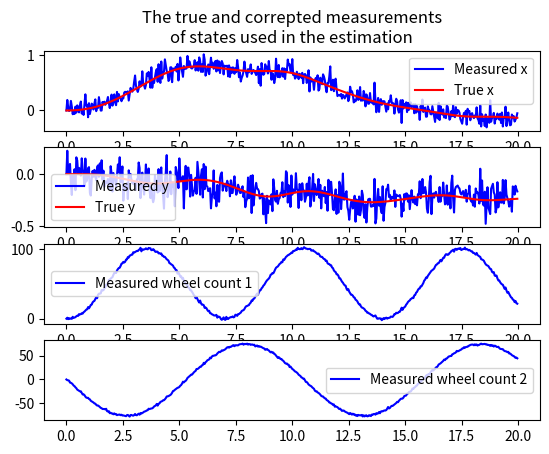
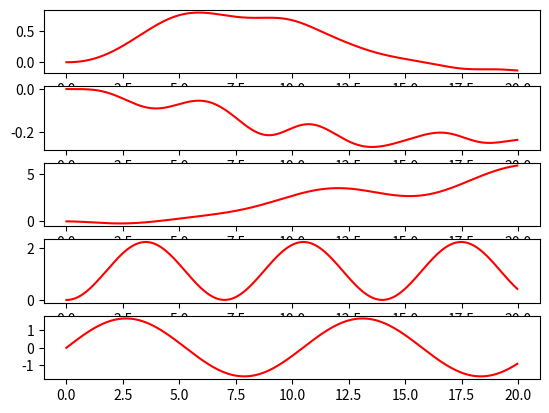
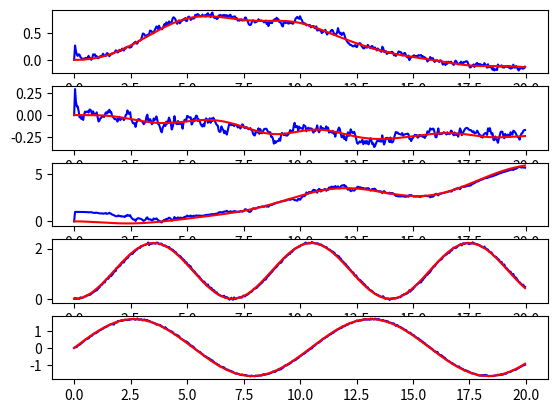

Source code (Python) for these figures, in order:
#!/usr/bin/env python

"""
Created on Tue Nov 27 17:23:20 2018
[redacted]
"""

import numpy as np
import scipy
import scipy.linalg as sl
import matplotlib.pyplot as plt
from math import sin, cos, pi

# State vector
#
#     |   x   |
#     |   y   |
# x = | theta |
#     |  phi1 |
#     |  phi2 |
#
# Nonlinear flow field
#
#         | (r/2)*(phi1+phi2)*cos(theta) |
#         | (r/2)*(phi1+phi2)*sin(theta) |
# dx/dt = | (r/(2*d))*(phi1 - phi2)      |
#         |  0                           |
#         |  0                           |
#
# Measurement equation
#
#     |1 0 0  0  0 |
# y = |0 1 0  0  0 |
#     |0 0 0 c1  0 |
#     |0 0 0  0 c2 |


class ekf :
    def __init__(self, Q, R) :

        self.h = 1/25.0     # Time step (set this yourselves)
        self.r = 0.125        # radius of the wheel (m)
        self.d = 0.235      # half distance between the wheels (m)

        # we moved 5.979 m and accumulated
        #
        #    12408 -(-15120)=2712 pixels on wheel 1
        #    11161 -  13863=-2702 pixels on wheel 2
        #
        # This means that 1 dpixel = 0.0022087181381603253 dmeter and that
        # 1 pixel/s = 0.0022087181381603253 m/s
        # This means that 1 pixel/s = 1/r Hz so a speed in pixels becomes
        self.c1 =  0.0022087181381603253 / 0.1 # Hz in the wheel speeds
        self.c2 = -0.0022087181381603253 / 0.1 # Hz in the wheel speeds
        #where one is negative as the cumulative pixel count seems to indicate that the
        #counter for wheel 2 is inverted

        self.Q = Q
        self.R = R

    # Jacobians of the flow
    def get_flow_jacobians(self, m): #, h, r, d):
        # Unpack the state
        x, y, t, p1, p2 = m[0,0],m[1,0],m[2,0],m[3,0],m[4,0]
        #Evaluate the drift term
        f = np.array([
            [x + (self.h*self.r*cos(t)*(p1 + p2))/2.0],
            [y + (self.h*self.r*sin(t)*(p1 + p2))/2.0],
            [   t + (self.h*self.r*(p1 - p2))/(2.0*self.d)],
            [                            p1],
            [                            p2]])
        # Compute continuous time jacobians
        dfdx = np.array([
            [ 1.0, 0, -self.h*(self.r*sin(t)*(p1 + p2))/2.0, self.h*(self.r*cos(t))/2.0, self.h*(self.r*cos(t))/2.0],
            [ 0, 1.0,  self.h*(self.r*cos(t)*(p1 + p2))/2.0, self.h*(self.r*sin(t))/2.0, self.h*(self.r*sin(t))/2.0],
            [ 0,   0,                         1.0,      self.h*self.r/(2.0*self.d),     -self.h*self.r/(2.0*self.d)],
            [ 0,   0,                           0,              1.0,                0],
            [ 0,   0,                           0,                0,            1.0]])
        # Compute hessians of f[0] and f[1], all other f[n]=0
        ddfddx1 = np.array([
            [ 0, 0,                           0,                 0,                 0],
            [ 0, 0,                           0,                 0,                 0],
            [ 0, 0, -(self.h*self.r*cos(t)*(p1 + p2))/2.0, -(self.h*self.r*sin(t))/2.0, -(self.h*self.r*sin(t))/2.0],
            [ 0, 0,           -(self.h*self.r*sin(t))/2.0,                 0,                 0],
            [ 0, 0,           -(self.h*self.r*sin(t))/2.0,                 0,                 0]])
        ddfddx2 = np.array([
            [ 0, 0,                           0,                 0,                 0],
            [ 0, 0,                           0,                 0,                 0],
            [ 0, 0, -(self.h*self.r*sin(t)*(p1 + p2))/2.0,  (self.h*self.r*cos(t))/2.0,  (self.h*self.r*cos(t))/2.0],
            [ 0, 0,            (self.h*self.r*cos(t))/2.0,                 0,                 0],
            [ 0, 0,            (self.h*self.r*cos(t))/2.0,                 0,                 0]])
        return f, dfdx, ddfddx1, ddfddx2

    #Measurement jacobians
    # Jacobians of the state
    def get_measurement_jacobians(self, m): #, c1, c2):
        # Unpack the state
        x, y, t, p1, p2 = m[0,0], m[1,0], m[2,0], m[3,0], m[4,0]
        #Evaluate the drift term
        hx = np.array([
             [x],
             [y],
             [p1 / self.c1],
             [p2 / self.c2]])

        # Compute continuous time jacobians
        dhdx = np.array([
            [ 1.0,   0, 0,      0,      0],
            [   0, 1.0, 0,      0,      0],
            [   0,   0, 0, 1.0/self.c1,      0],
            [   0,   0, 0,      0, 1.0/self.c2]])
        return hx, dhdx

    def filter_update(self, ym, m, P): # h, r, d, c1, c2, Q, R):
        # Update the current state estimate
        #
        e1, e2, e3, e4, e5 = np.eye(5)
        e1 = np.reshape(e1,[5,1])
        e2 = np.reshape(e2,[5,1])

        # Prediction
        fx, dfdx, ddfddx1, ddfddx2 = self.get_flow_jacobians(m) #, self.h, self.r, self.d)

        Pf1 = np.dot(ddfddx1, P)
        Pf2 = np.dot(ddfddx2, P)
        F11 = 0.5*(np.trace(np.dot(Pf1,Pf1)))*np.dot(e1,e1.T)
        F12 = 0.5*(np.trace(np.dot(Pf1,Pf2)))*np.dot(e1,e2.T)
        F21 = 0.5*(np.trace(np.dot(Pf2,Pf1)))*np.dot(e2,e1.T)
        F22 = 0.5*(np.trace(np.dot(Pf2,Pf2)))*np.dot(e2,e2.T)
        F1  = 0.5*np.trace(Pf1)*e1
        F2  = 0.5*np.trace(Pf2)*e2

        mkf = fx + F1 + F2
        Pkf = np.dot(np.dot(dfdx, P), dfdx.T) + Q + F11 + F21 + F12 + F22

        # Correction
        e1, e2, e3, e4 = np.eye(4)
        e1 = np.reshape(e1,[4,1])
        e2 = np.reshape(e2,[4,1])

        hx, dhdx = self.get_measurement_jacobians(mkf) #, self.c1, self.c2)

        Ph1 = np.dot(ddfddx1, P)
        Ph2 = np.dot(ddfddx2, P)
        H1  = 0.5*np.trace(Ph1)*e1
        H2  = 0.5*np.trace(Ph2)*e2

        e = ym - (hx + H1 + H2)
        Sk = R + np.dot(np.dot(dhdx,Pkf),dhdx.T)
        Kk = np.dot(np.dot(Pkf, dhdx.T),sl.inv(Sk))
        IKC = (np.eye(5)-np.dot(Kk,dhdx))

        mk = mkf + np.dot(Kk,e)
        Pk = np.dot(np.dot(IKC,Pkf),IKC.T) + np.dot(np.dot(Kk,R),Kk.T)
        return mk, Pk

if __name__ == "__main__":

    h = 1/25.0  # Time step (set this yourselves)

    # Setup
    N = 500
    states       = np.zeros((N,5,1))
    measurements = np.zeros((N,4,1))
    times        = np.zeros((N,1,1))

    ## Generate some random data to test the filter
    Q   = np.diag([0.001, 0.001, 0.01, 0.01, 0.01])
    Qsq = h*sl.cholesky(Q)
    R   = np.diag([0.01, 0.01, 1.0, 1.0])
    Rsq = sl.cholesky(R)

    my_ekf = ekf(Q,R)


    for k in range(1,N):

        # Find the drift term
        fx, _, _, _ = my_ekf.get_flow_jacobians(states[k-1]) #, h, r, d)
        # propagate the state with some input on the wheel accelerations
        du = h*np.array([[0],[0],[0],[sin(0.9*times[k-1])],[cos(0.6*times[k-1])]])
        states[k] = fx + du
        hx, _ = my_ekf.get_measurement_jacobians(states[k-1]) #, c1, c2)
        measurements[k] = hx + np.dot(Rsq, np.random.randn(4,1))
        times[k] =  times[k-1] + h



    #Plot results
    plt.figure(1)
    plt.subplot(411)
    plt.title('The true and correpted measurements\nof states used in the estimation')
    plt.plot(times[:,0],measurements[:,0],'b')
    plt.plot(times[:,0],states[:,0],'r')
    plt.legend(['Measured x', 'True x'])
    plt.subplot(412)
    plt.plot(times[:,0],measurements[:,1],'b')
    plt.plot(times[:,0],states[:,1],'r')
    plt.legend(['Measured y', 'True y'])
    plt.subplot(413)
    plt.plot(times[:,0],measurements[:,2],'b')
    plt.legend(['Measured wheel count 1'])
    plt.subplot(414)
    plt.plot(times[:,0],measurements[:,3],'b')
    plt.legend(['Measured wheel count 2'])

    plt.figure(2)
    for ii in range(5):
        plt.subplot(5,1,ii+1)
        plt.plot(times[:,0],states[:,ii],'r')


    ## Run the estimation on the generated data
    m  = np.zeros((N,5,1))
    P  = np.zeros((N,5,5))
    m0 = np.zeros((5,1))+1.0
    P0 = 0.1*np.eye(5)

    for k in range(1,len(times)):

        # Find the drift term
        yk = measurements[k]
        if k==1:
            mk, Pk = my_ekf.filter_update(yk, m0, P0) #, h, r, d, c1, c2, Q, R)
        else:
            mk, Pk = my_ekf.filter_update(yk, m[k-1], P[k-1]) #, h, r, d, c1, c2, Q, R)
        m[k] = mk
        P[k] = Pk


    plt.figure(3)
    for ii in range(5):
        plt.subplot(5,1,ii+1)
        plt.plot(times[:,0],m[:,ii],'b')
        plt.plot(times[:,0],states[:,ii],'r')

    plt.show()
